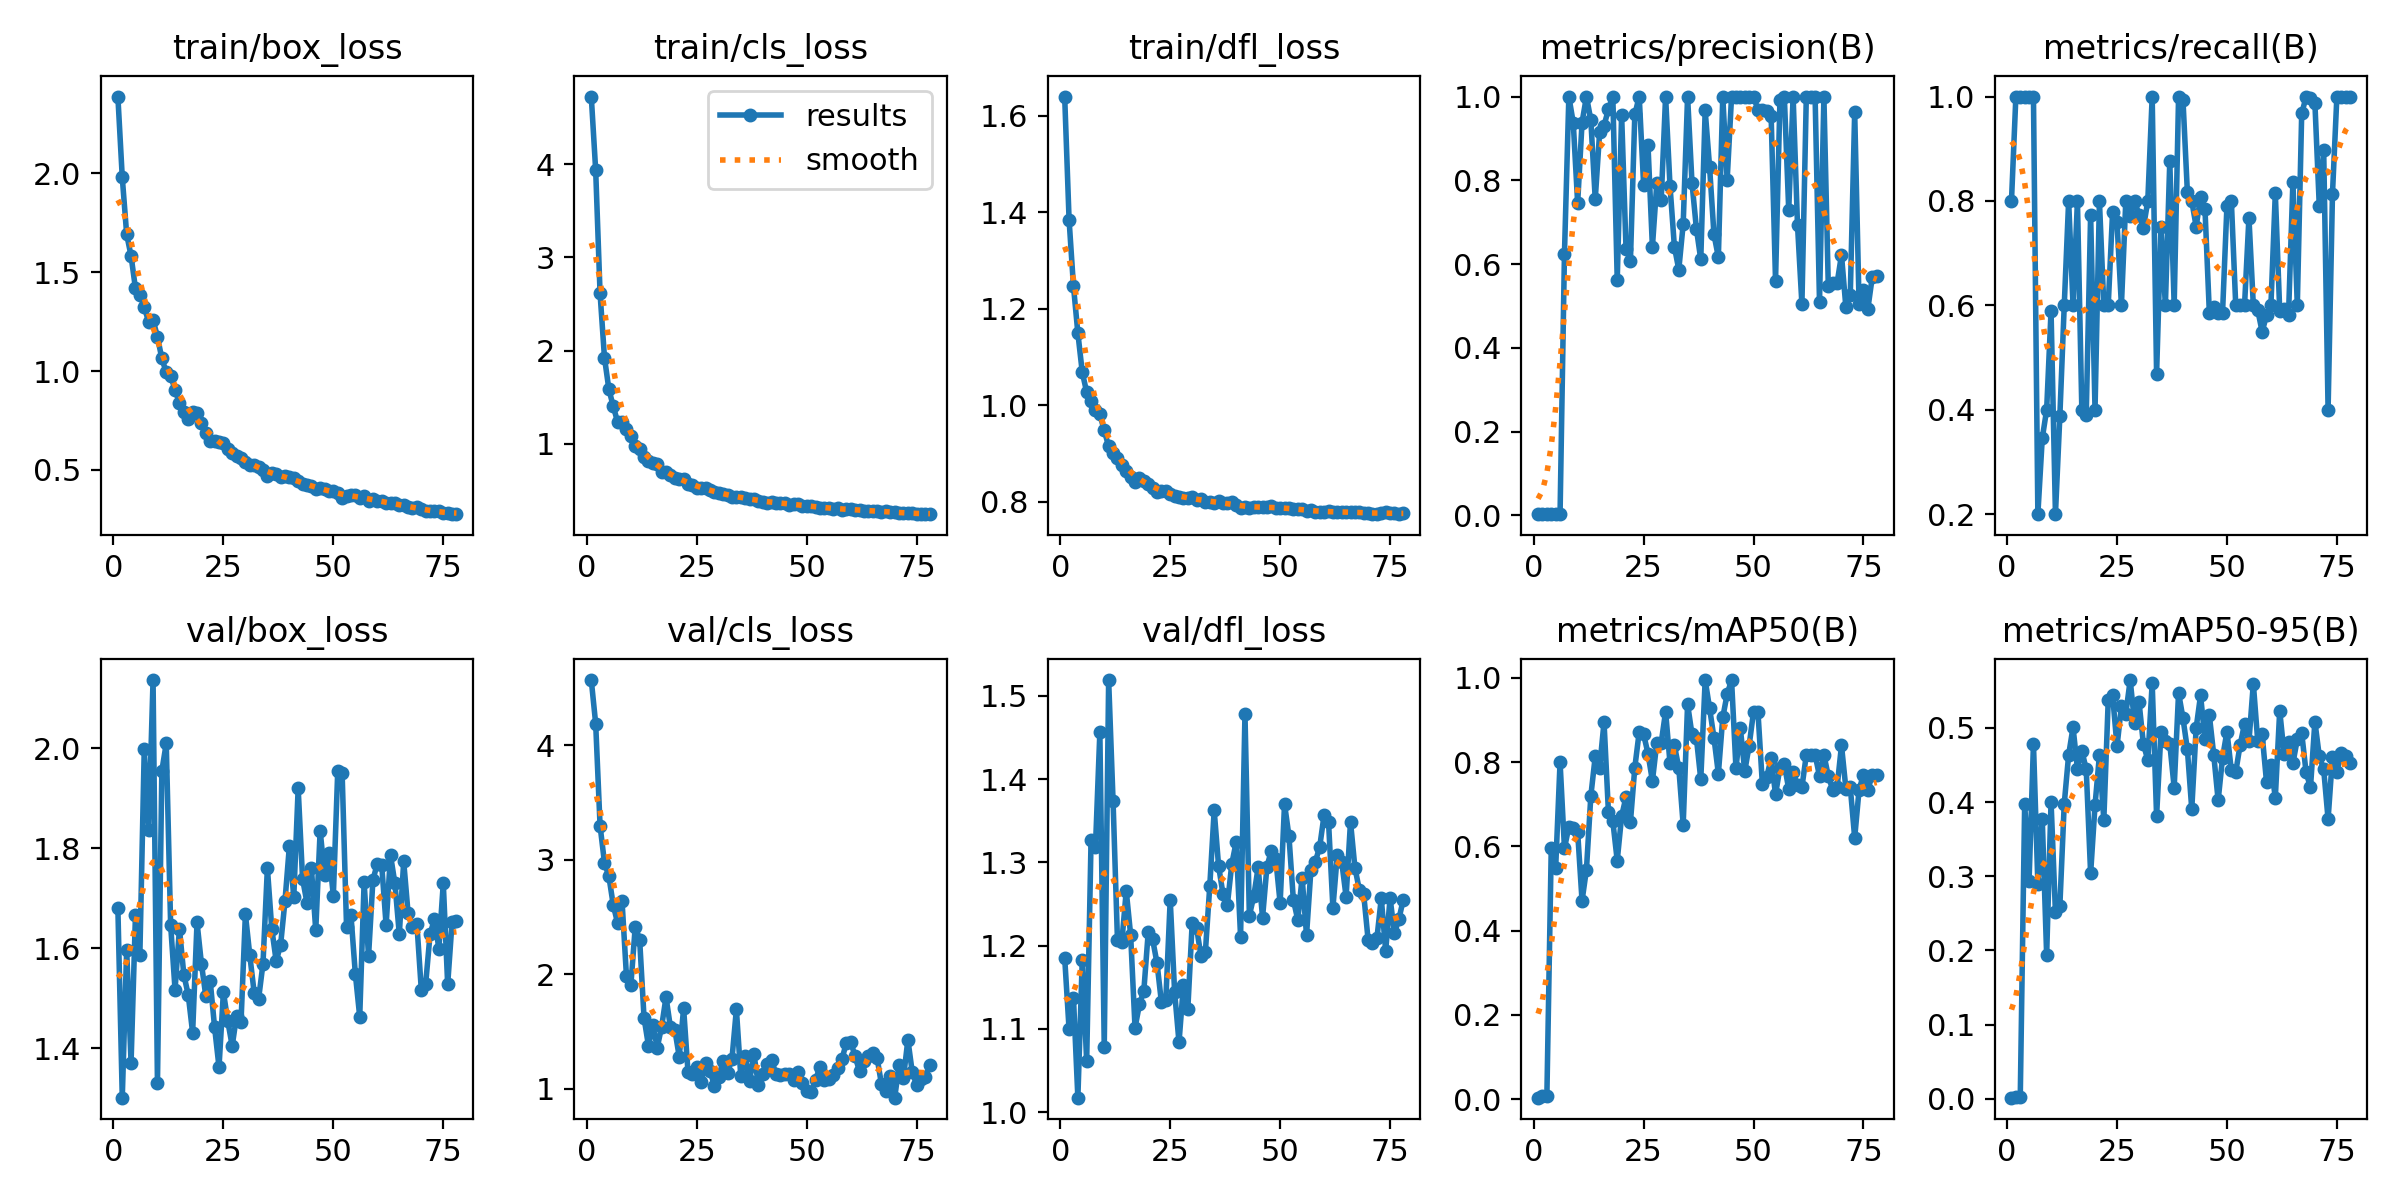

Source data for this figure (header and first rows):
epoch, train/box_loss, train/cls_loss, train/dfl_loss, metrics/precision(B), metrics/recall(B), metrics/mAP50(B), metrics/mAP50-95(B), val/box_loss, val/cls_loss, val/dfl_loss, lr/pg0, lr/pg1, lr/pg2
1, 2.389, 4.728, 1.64, 0.00267, 0.8, 0.00335, 0.0016, 1.681, 4.571, 1.186, 0.0892, 0.0012, 0.0012
2, 1.98, 3.939, 1.385, 0.00333, 1, 0.00653, 0.00261, 1.301, 4.191, 1.1, 0.07748, 0.002484, 0.002484
3, 1.692, 2.613, 1.247, 0.00333, 1, 0.00633, 0.00284, 1.597, 3.299, 1.137, 0.06575, 0.00375, 0.00375
4, 1.583, 1.924, 1.149, 0.00333, 1, 0.5972, 0.3978, 1.371, 2.974, 1.017, 0.054, 0.004999, 0.004999
5, 1.418, 1.585, 1.069, 0.00333, 1, 0.549, 0.2939, 1.666, 2.856, 1.183, 0.04223, 0.006231, 0.006231
6, 1.387, 1.401, 1.027, 0.00333, 1, 0.8002, 0.4787, 1.587, 2.604, 1.061, 0.03045, 0.007446, 0.007446
7, 1.324, 1.231, 1.008, 0.6247, 0.2, 0.5959, 0.2898, 1.998, 2.444, 1.327, 0.01864, 0.008644, 0.008644
8, 1.248, 1.228, 0.9909, 1, 0.3453, 0.6463, 0.3772, 1.836, 2.637, 1.318, 0.009538, 0.009538, 0.009538
9, 1.26, 1.157, 0.9808, 0.9374, 0.4, 0.6426, 0.1937, 2.136, 1.983, 1.456, 0.009472, 0.009472, 0.009472
10, 1.173, 1.081, 0.9479, 0.7455, 0.5892, 0.6344, 0.4005, 1.33, 1.903, 1.078, 0.009406, 0.009406, 0.009406
11, 1.064, 0.9791, 0.9148, 0.9379, 0.2, 0.4707, 0.2513, 1.955, 2.416, 1.519, 0.00934, 0.00934, 0.00934
12, 0.9938, 0.9472, 0.9006, 1, 0.3876, 0.545, 0.2599, 2.009, 2.303, 1.374, 0.009274, 0.009274, 0.009274
13, 0.9765, 0.8525, 0.8913, 0.944, 0.6, 0.72, 0.3977, 1.646, 1.617, 1.207, 0.009208, 0.009208, 0.009208
14, 0.9062, 0.8107, 0.8758, 0.7547, 0.8, 0.8138, 0.4636, 1.517, 1.376, 1.204, 0.009142, 0.009142, 0.009142
15, 0.8368, 0.796, 0.8632, 0.9152, 0.6, 0.7872, 0.5008, 1.639, 1.553, 1.266, 0.009076, 0.009076, 0.009076
16, 0.7926, 0.7835, 0.8505, 0.9306, 0.8, 0.895, 0.4452, 1.547, 1.358, 1.213, 0.00901, 0.00901, 0.00901
17, 0.759, 0.6998, 0.8399, 0.9694, 0.4, 0.6817, 0.4692, 1.507, 1.54, 1.101, 0.008944, 0.008944, 0.008944
18, 0.7921, 0.6903, 0.8501, 1, 0.3906, 0.6594, 0.4442, 1.431, 1.8, 1.129, 0.008878, 0.008878, 0.008878
19, 0.7884, 0.6601, 0.8435, 0.5619, 0.7733, 0.5664, 0.3037, 1.651, 1.535, 1.146, 0.008812, 0.008812, 0.008812
20, 0.7394, 0.6365, 0.8367, 0.9564, 0.4, 0.6719, 0.3958, 1.569, 1.514, 1.216, 0.008746, 0.008746, 0.008746
21, 0.687, 0.6187, 0.8275, 0.6366, 0.8, 0.7172, 0.463, 1.504, 1.279, 1.208, 0.00868, 0.00868, 0.00868
22, 0.649, 0.617, 0.8207, 0.6067, 0.6, 0.6577, 0.3758, 1.534, 1.701, 1.179, 0.008614, 0.008614, 0.008614
23, 0.6486, 0.5717, 0.8228, 0.9572, 0.6, 0.7872, 0.537, 1.441, 1.144, 1.132, 0.008548, 0.008548, 0.008548
24, 0.6393, 0.5526, 0.8212, 1, 0.7798, 0.8719, 0.5438, 1.362, 1.126, 1.134, 0.008482, 0.008482, 0.008482
25, 0.6348, 0.5219, 0.8164, 0.7898, 0.7591, 0.8661, 0.475, 1.512, 1.189, 1.255, 0.008416, 0.008416, 0.008416
26, 0.608, 0.5186, 0.8112, 0.8831, 0.6, 0.8204, 0.5289, 1.454, 1.061, 1.145, 0.00835, 0.00835, 0.00835
27, 0.5844, 0.5275, 0.8095, 0.641, 0.8, 0.7553, 0.5192, 1.405, 1.227, 1.084, 0.008284, 0.008284, 0.008284
28, 0.572, 0.4977, 0.8076, 0.7927, 0.7709, 0.8459, 0.5644, 1.465, 1.152, 1.152, 0.008218, 0.008218, 0.008218
29, 0.5603, 0.4798, 0.807, 0.7533, 0.8, 0.8459, 0.5062, 1.452, 1.026, 1.123, 0.008152, 0.008152, 0.008152
30, 0.5389, 0.4716, 0.8099, 1, 0.7733, 0.92, 0.5351, 1.668, 1.102, 1.227, 0.008086, 0.008086, 0.008086
31, 0.5275, 0.4618, 0.8044, 0.7871, 0.7482, 0.7983, 0.4783, 1.586, 1.244, 1.221, 0.00802, 0.00802, 0.00802
32, 0.5241, 0.4477, 0.8049, 0.6414, 0.8, 0.84, 0.4567, 1.511, 1.136, 1.188, 0.007954, 0.007954, 0.007954
33, 0.5159, 0.4304, 0.8, 0.5867, 1, 0.7867, 0.5604, 1.498, 1.261, 1.193, 0.007888, 0.007888, 0.007888
34, 0.4987, 0.4265, 0.8004, 0.6955, 0.4691, 0.6511, 0.3811, 1.569, 1.693, 1.272, 0.007822, 0.007822, 0.007822
35, 0.4691, 0.4226, 0.7973, 1, 0.7499, 0.9379, 0.4946, 1.76, 1.107, 1.363, 0.007756, 0.007756, 0.007756
36, 0.4848, 0.4172, 0.8016, 0.7942, 0.6, 0.8661, 0.4827, 1.639, 1.285, 1.296, 0.00769, 0.00769, 0.00769
37, 0.4783, 0.4031, 0.7966, 0.6847, 0.8757, 0.8579, 0.4786, 1.574, 1.069, 1.262, 0.007624, 0.007624, 0.007624
38, 0.4627, 0.4053, 0.7964, 0.611, 0.6, 0.7593, 0.4195, 1.606, 1.298, 1.249, 0.007558, 0.007558, 0.007558
39, 0.4673, 0.3862, 0.7985, 0.9669, 1, 0.995, 0.5472, 1.694, 1.034, 1.298, 0.007492, 0.007492, 0.007492
40, 0.4667, 0.3761, 0.7925, 0.8323, 0.9938, 0.9283, 0.5131, 1.804, 1.127, 1.324, 0.007426, 0.007426, 0.007426
41, 0.4598, 0.3662, 0.7878, 0.6708, 0.8172, 0.8579, 0.4711, 1.702, 1.211, 1.211, 0.00736, 0.00736, 0.00736
42, 0.443, 0.3692, 0.7892, 0.6165, 0.8, 0.7728, 0.3904, 1.92, 1.253, 1.478, 0.007294, 0.007294, 0.007294
43, 0.4267, 0.3672, 0.7874, 1, 0.7508, 0.9061, 0.4998, 1.739, 1.124, 1.236, 0.007228, 0.007228, 0.007228
44, 0.4237, 0.3677, 0.7891, 0.8013, 0.8078, 0.9617, 0.5439, 1.691, 1.117, 1.26, 0.007162, 0.007162, 0.007162
45, 0.4199, 0.3634, 0.7882, 1, 0.7853, 0.995, 0.4846, 1.761, 1.126, 1.294, 0.007096, 0.007096, 0.007096
46, 0.4045, 0.3432, 0.7894, 1, 0.5858, 0.7862, 0.517, 1.636, 1.126, 1.234, 0.00703, 0.00703, 0.00703
47, 0.4069, 0.3512, 0.7888, 1, 0.5971, 0.8807, 0.4635, 1.835, 1.075, 1.295, 0.006964, 0.006964, 0.006964
48, 0.4047, 0.3476, 0.7904, 1, 0.5846, 0.7783, 0.4022, 1.747, 1.144, 1.314, 0.006898, 0.006898, 0.006898
49, 0.3916, 0.3288, 0.7865, 1, 0.5862, 0.8394, 0.4599, 1.789, 1.052, 1.304, 0.006832, 0.006832, 0.006832
50, 0.394, 0.3352, 0.787, 1, 0.7907, 0.92, 0.4949, 1.705, 0.9743, 1.251, 0.006766, 0.006766, 0.006766
51, 0.3832, 0.3293, 0.7868, 0.9686, 0.8, 0.92, 0.4426, 1.954, 0.9726, 1.37, 0.0067, 0.0067, 0.0067
52, 0.3576, 0.3213, 0.7876, 0.9687, 0.6, 0.7489, 0.4404, 1.95, 1.073, 1.332, 0.006634, 0.006634, 0.006634
53, 0.3684, 0.3123, 0.7849, 0.966, 0.6, 0.7648, 0.4771, 1.643, 1.192, 1.255, 0.006568, 0.006568, 0.006568
54, 0.3738, 0.3133, 0.7853, 0.9544, 0.6, 0.8093, 0.5054, 1.667, 1.079, 1.231, 0.006502, 0.006502, 0.006502
55, 0.3731, 0.3081, 0.7846, 0.56, 0.7679, 0.7236, 0.4816, 1.549, 1.079, 1.282, 0.006436, 0.006436, 0.006436
56, 0.3583, 0.3019, 0.7807, 0.9907, 0.6, 0.7862, 0.5598, 1.463, 1.121, 1.212, 0.00637, 0.00637, 0.00637
57, 0.3673, 0.3091, 0.7819, 1, 0.5913, 0.795, 0.4821, 1.732, 1.177, 1.291, 0.006304, 0.006304, 0.006304
58, 0.3453, 0.2875, 0.7793, 0.729, 0.5496, 0.7359, 0.4914, 1.583, 1.255, 1.301, 0.006238, 0.006238, 0.006238
59, 0.3551, 0.2973, 0.7795, 1, 0.5806, 0.7768, 0.4271, 1.736, 1.4, 1.319, 0.006172, 0.006172, 0.006172
60, 0.3434, 0.2958, 0.7795, 0.6924, 0.6, 0.745, 0.4505, 1.769, 1.408, 1.357, 0.006106, 0.006106, 0.006106
... 18 more rows
